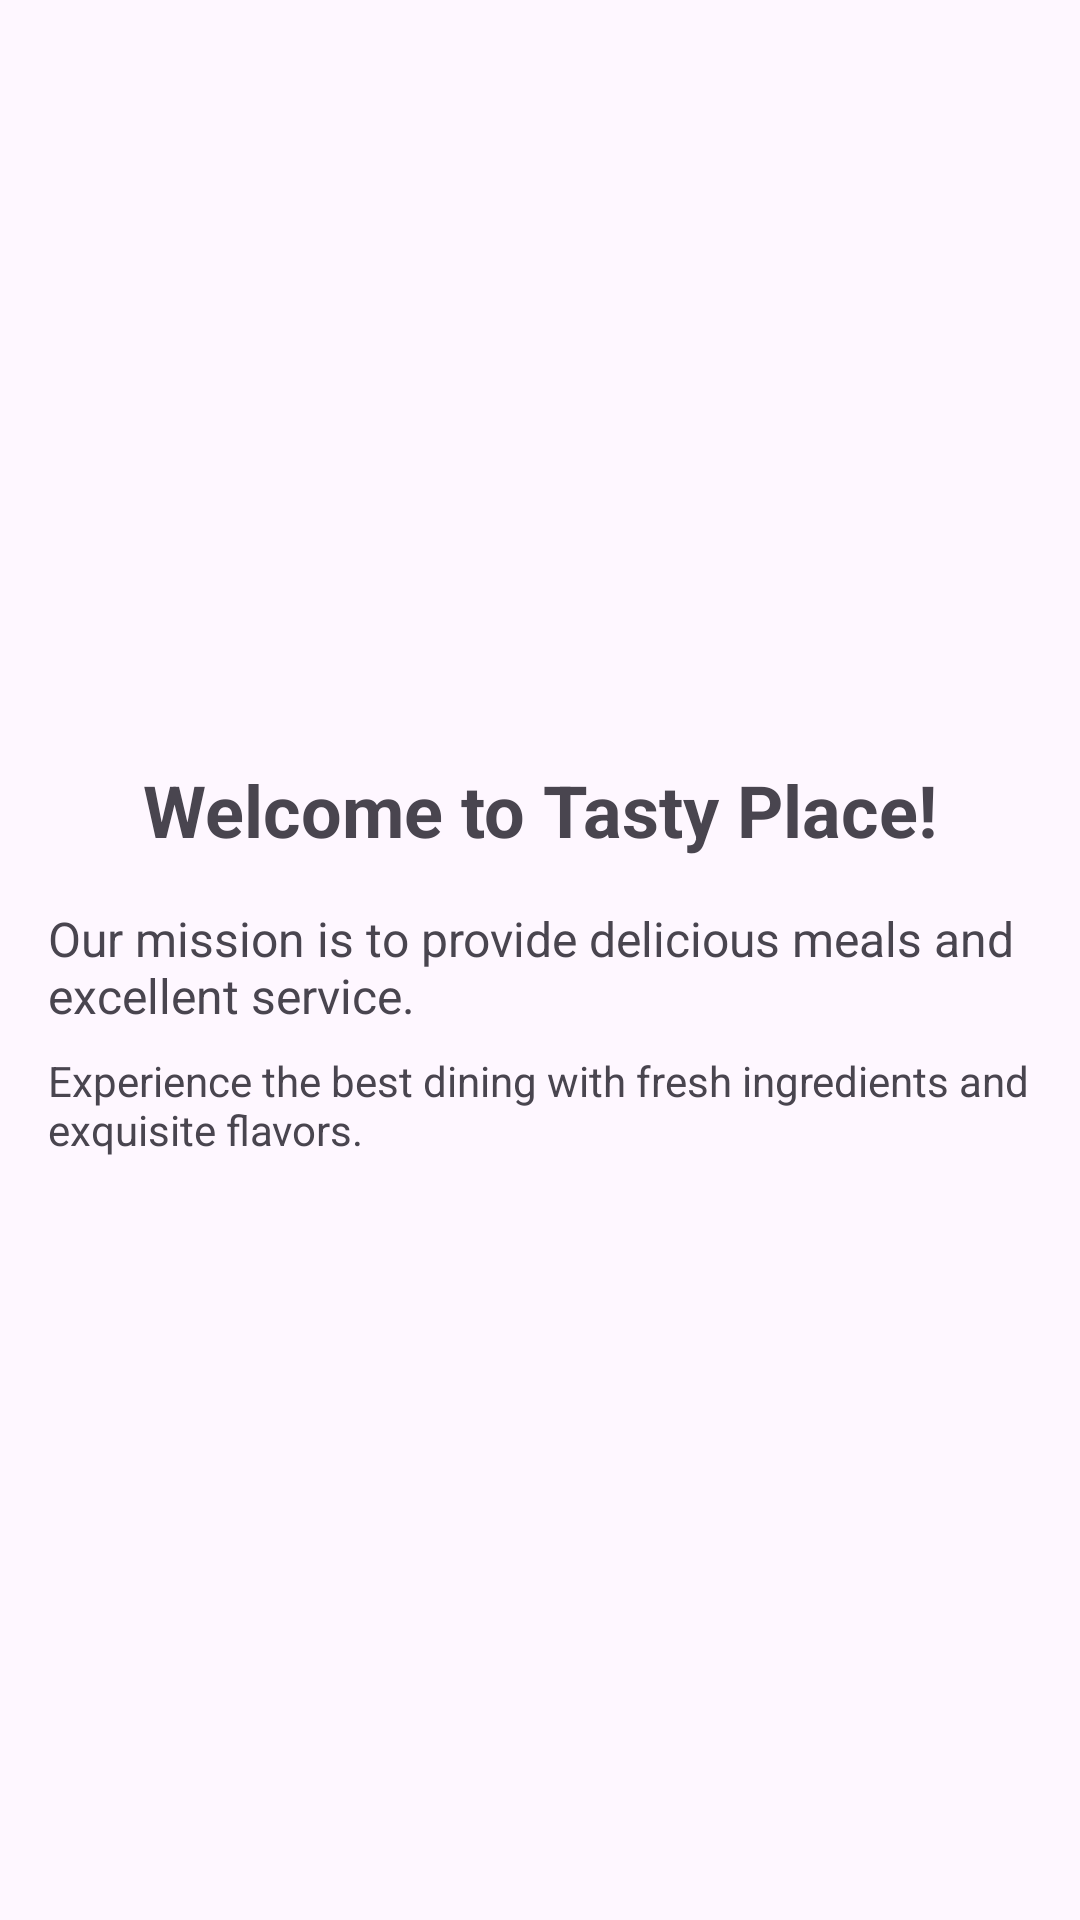

Produce the Android XML layout that renders to this screen, including the resource entries it uses.
<!-- AndroidManifest.xml: application theme Theme.Tastyplace -->
<!-- res/layout/fragment_about.xml -->
<LinearLayout
    xmlns:android="http://schemas.android.com/apk/res/android"
    android:layout_width="match_parent"
    android:layout_height="match_parent"
    android:orientation="vertical"
    android:gravity="center"
    android:padding="16dp">

    <TextView
        android:layout_width="wrap_content"
        android:layout_height="wrap_content"
        android:text="Welcome to Tasty Place!"
        android:textSize="24sp"
        android:textStyle="bold" />

    <TextView
        android:layout_width="wrap_content"
        android:layout_height="wrap_content"
        android:text="Our mission is to provide delicious meals and excellent service."
        android:textSize="16sp"
        android:layout_marginTop="16dp" />
    <TextView
        android:layout_width="match_parent"
        android:layout_height="wrap_content"
        android:text="Experience the best dining with fresh ingredients and exquisite flavors."
        android:layout_marginTop="8dp" />

</LinearLayout>
<!-- resources referenced by this layout -->
<resources>
  <style name="Theme.Tastyplace" parent="Base.Theme.Tastyplace" />
  <style name="Base.Theme.Tastyplace" parent="Theme.Material3.DayNight.NoActionBar">
          
          
      </style>
</resources>
